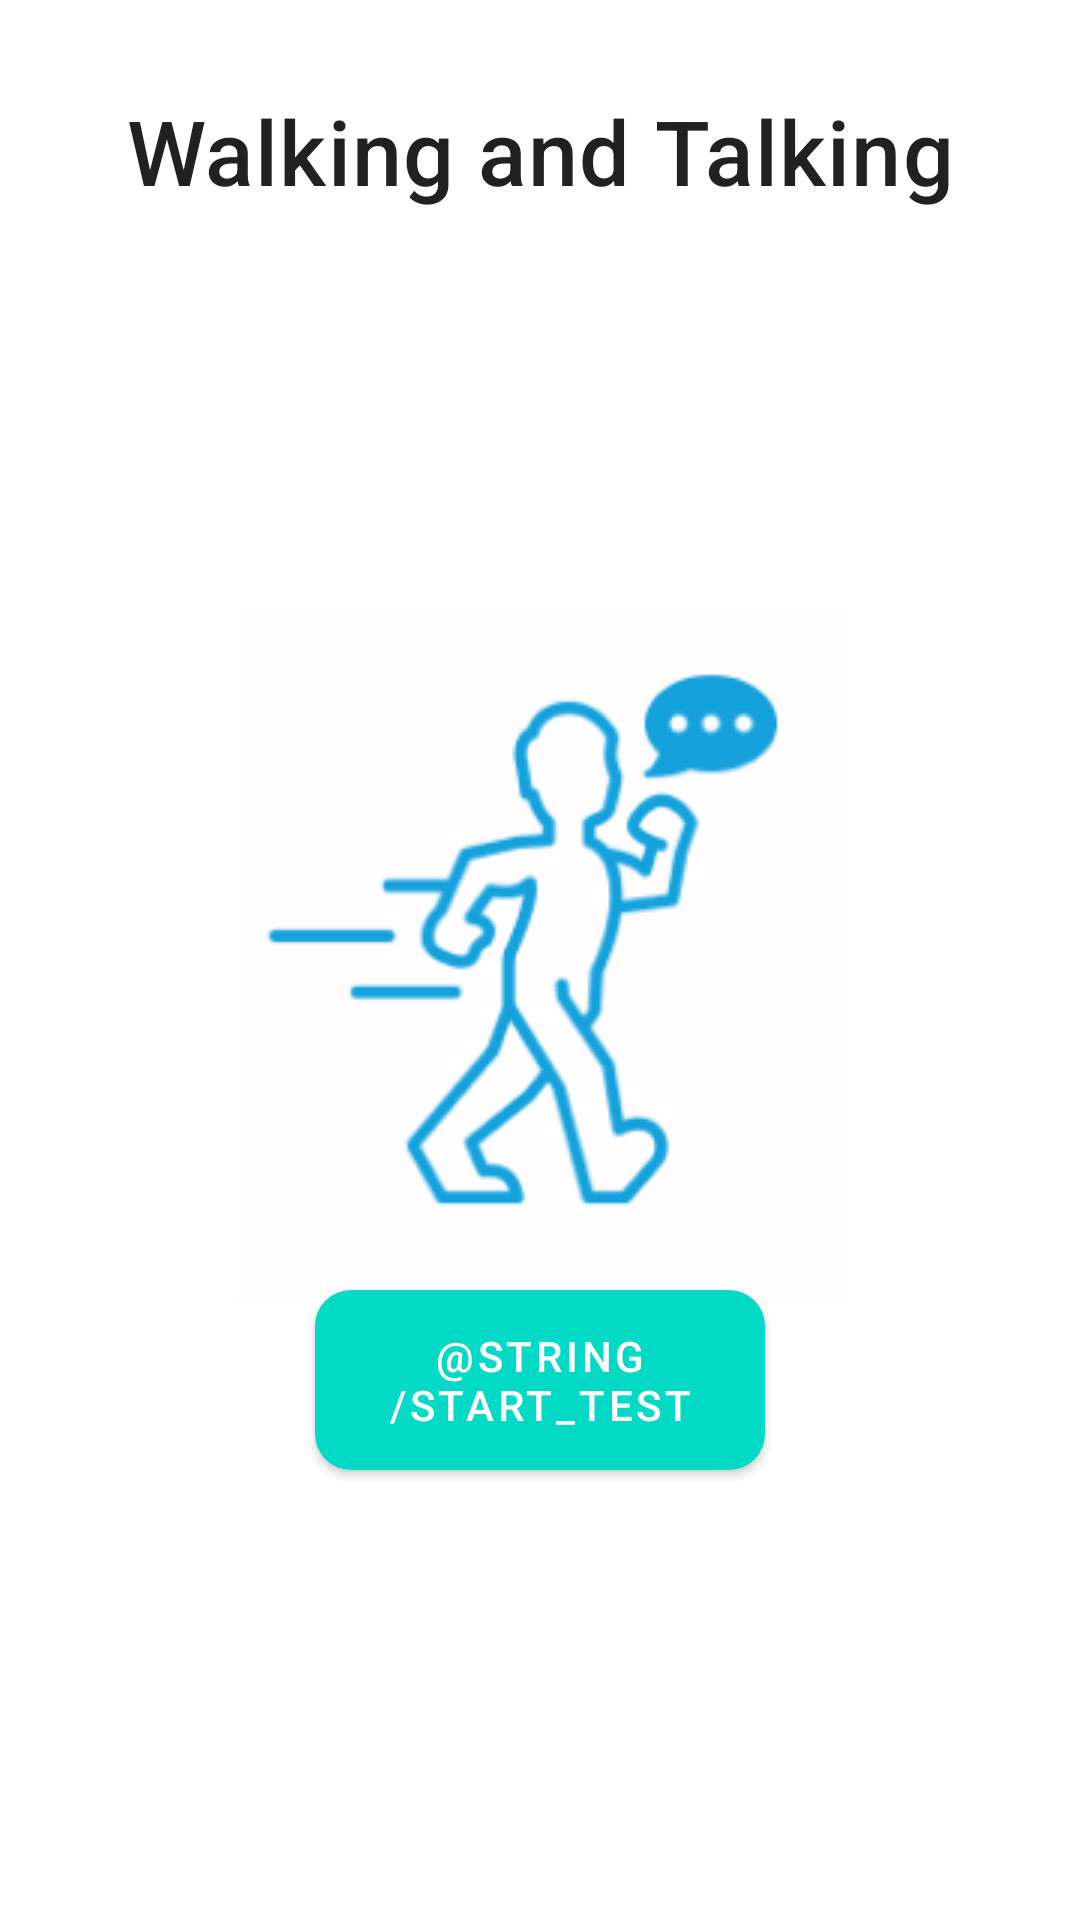

Here is an Android app screen rendered from its layout file. Give the layout XML and the strings, colors and styles it references.
<!-- AndroidManifest.xml: application theme Theme.MobApp -->
<!-- res/layout/activity_attention_dual_task_start.xml -->
<?xml version="1.0" encoding="utf-8"?>
<RelativeLayout xmlns:android="http://schemas.android.com/apk/res/android"
    xmlns:app="http://schemas.android.com/apk/res-auto"
    xmlns:tools="http://schemas.android.com/tools"
    android:layout_width="match_parent"
    android:layout_height="match_parent"
    tools:context=".orientation.AttentionDualTaskStart">

    <com.google.android.material.textview.MaterialTextView
        android:layout_width="match_parent"
        android:layout_height="wrap_content"
        android:gravity="center"
        android:layout_centerHorizontal="true"
        android:layout_alignParentTop="true"
        android:text="Walking and Talking"
        android:textSize="30sp"
        style="@style/TextAppearance.MaterialComponents.Headline6"
        android:layout_marginTop="30dp"
        />

    <LinearLayout
        android:layout_width="match_parent"
        android:layout_height="wrap_content"
        android:gravity="center"
        android:layout_marginTop="200dp"
        android:orientation="vertical">

        <ImageView
            android:layout_width="wrap_content"
            android:layout_height="wrap_content"
            android:src="@drawable/dualtask" />

    </LinearLayout>

    <com.google.android.material.button.MaterialButton
        android:id="@+id/start"
        android:layout_width="150dp"
        android:layout_height="60dp"
        android:layout_alignParentBottom="true"
        android:layout_centerHorizontal="true"
        app:cornerRadius="10dp"
        android:onClick="directToDualTaskTest"
        android:layout_gravity="center"
        android:background="@drawable/btn"
        android:layout_marginBottom="150dp"
        android:text="@string/start_test" />

</RelativeLayout>
<!-- resources referenced by this layout -->
<resources>
  <!-- drawable btn (drawable) -->
  <?xml version="1.0" encoding="UTF-8"?>
  <shape xmlns:android="http://schemas.android.com/apk/res/android" android:shape="rectangle">
      <corners android:radius="12dp"/>
      <padding android:left="10dp" android:right="10dp" android:top="10dp" android:bottom="10dp"/>
      <stroke android:width="0dp" android:color="#155300">
      </stroke>
      <gradient
          android:angle="45"
          android:centerX="35%"
          android:startColor="#008000"
          android:endColor="#008000"
          android:type="linear"
          />
  </shape>
  <!-- drawable dualtask: png bitmap (drawable, 14932 bytes) -->
  <style name="Theme.MobApp" parent="Theme.MaterialComponents.DayNight.DarkActionBar">
          
          <item name="colorPrimary">@color/teal_200</item>
          <item name="colorPrimaryVariant">@color/teal_200</item>
          <item name="colorOnPrimary">@color/white</item>
          
          <item name="colorSecondary">@color/teal_200</item>
          <item name="colorSecondaryVariant">@color/teal_700</item>
          <item name="colorOnSecondary">@color/black</item>
          
          <item name="android:statusBarColor" tools:targetApi="l">?attr/colorPrimaryVariant</item>
          
      </style>
  <color name="teal_200">#FF03DAC5</color>
  <color name="white">#FFFFFFFF</color>
  <color name="teal_700">#FF018786</color>
  <color name="black">#FF000000</color>
</resources>
